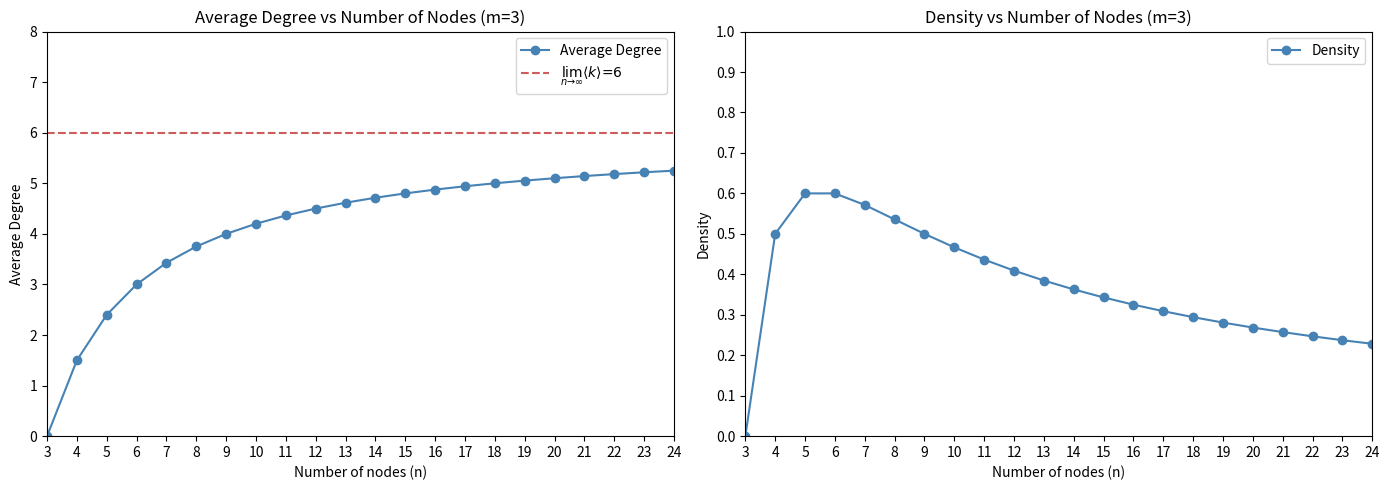

Reproduce this figure in Python. (Note: this script raises an exception after producing the figure.)
import matplotlib.pyplot as plt

n_values = list(range(3, 25))  # n from 3 to 24 inclusive
m = 3

# Compute E(n), average degree, and density using isolated seed math
E_values = [m*(n - m) for n in n_values]
avg_degree = [2*m - (2*m**2)/n for n in n_values]
density = [2*E/(n*(n-1)) for E, n in zip(E_values, n_values)]

# Set up two side-by-side plots
fig, axes = plt.subplots(1, 2, figsize=(14,5))  # 1 row, 2 columns

# --- Left Plot: Average Degree ---
axes[0].plot(n_values, avg_degree, marker='o', color='steelblue', linestyle='-', label='Average Degree')
limit = 2 * m
axes[0].axhline(
    y=limit,
    color='indianred',
    linestyle='--',
    label=fr'$\lim_{{n\to\infty}} \langle k \rangle = {limit}$'
)

axes[0].set_xlim(3, 24)
axes[0].set_ylim(0, 8)
axes[0].set_xticks(range(3, 25))
axes[0].set_yticks(range(0, 9))
axes[0].set_xlabel('Number of nodes (n)')
axes[0].set_ylabel('Average Degree')
axes[0].set_title('Average Degree vs Number of Nodes (m=3)')
axes[0].legend()

# --- Right Plot: Density ---
axes[1].plot(n_values, density, marker='o', color='steelblue', linestyle='-', label='Density')

axes[1].set_xlim(3, 24)
axes[1].set_ylim(0, 1)
axes[1].set_xticks(range(3, 25))
axes[1].set_yticks([i/10 for i in range(0, 11)])
axes[1].set_xlabel('Number of nodes (n)')
axes[1].set_ylabel('Density')
axes[1].set_title('Density vs Number of Nodes (m=3)')
axes[1].legend()

# Layout and save
plt.tight_layout()
plt.savefig('null_model/plots/degree_and_density.png', dpi=300, bbox_inches='tight')
print("Plot saved as degree_and_density.png")